Labelled photos from "coffee_dataset", an image-classification folder in jujup1t3r/CoFFee. The possible labels are: broken, defect damage, dry cherry, floater, foreign matter, full black, full sour, fungus damage, good, husk, immature, parchment, partial black, partial sour, severe insect damage, shell, slight insect damage, withered.

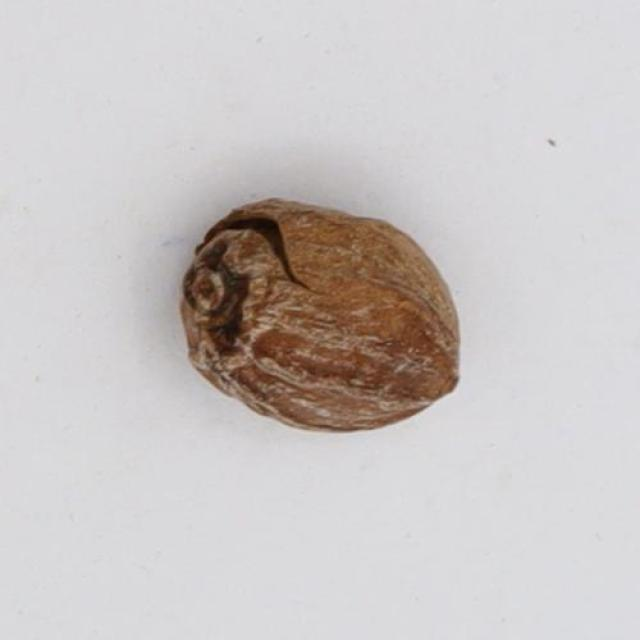
Label: husk

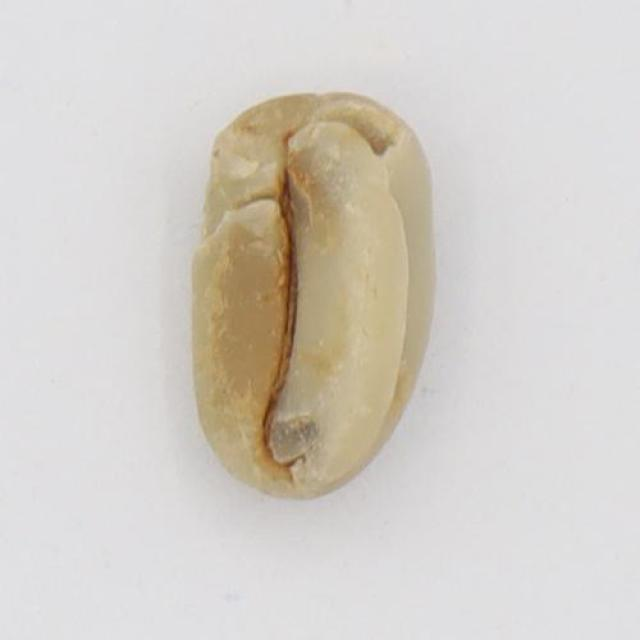
Label: floater

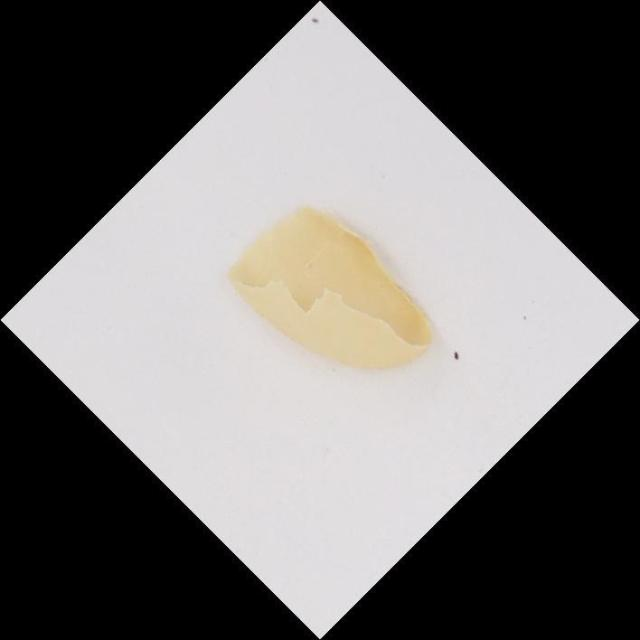
Label: parchment

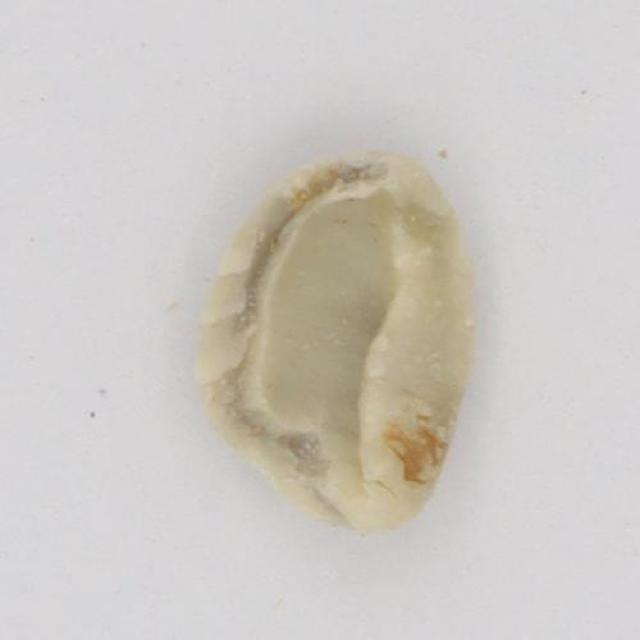
Label: broken

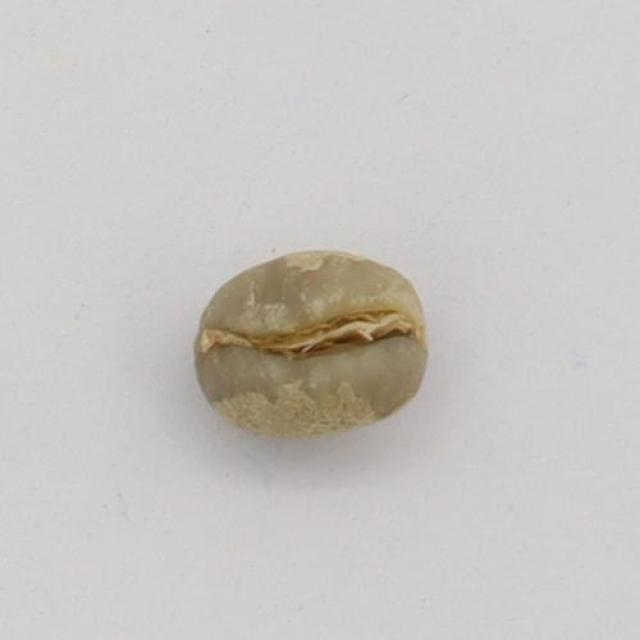
Label: immature

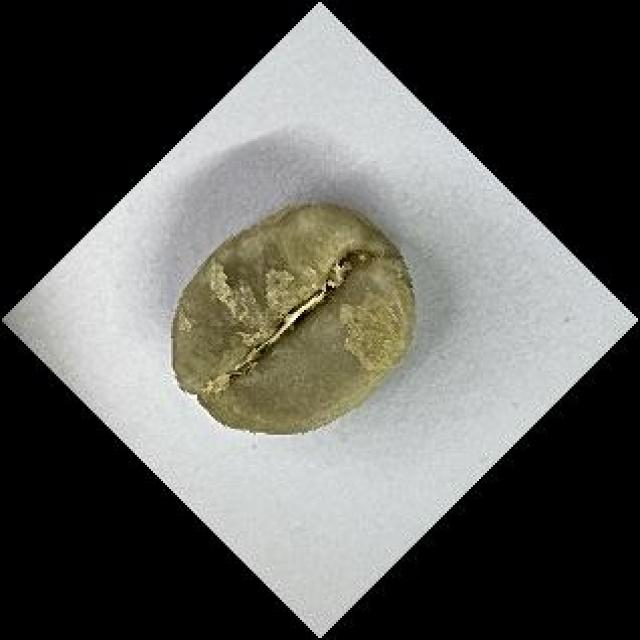
Label: good
